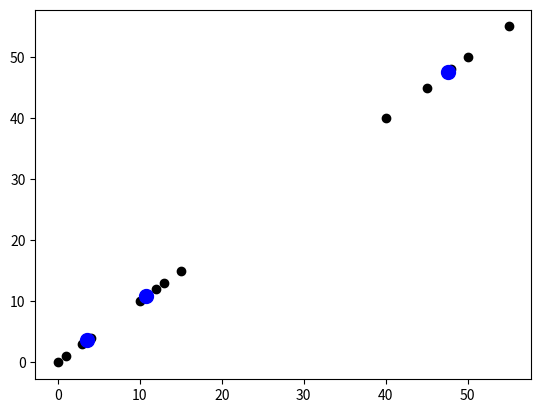

Reproduce this figure in Python.
import numpy as np
import matplotlib.pyplot as plt


class KMeansWithBandWidth:
    def __init__(self, x, bandWidth):
        self.x = x
        self.r = bandWidth
        self.centers = x
        self.categorize = {}

    @staticmethod
    def uniqueNewCenters(centers):
        uniqueCenters = []
        for i in centers:
            if i not in uniqueCenters:
                uniqueCenters.append(i)
        return uniqueCenters

    @staticmethod
    def euclidean(sample, point):
        return np.linalg.norm(point - sample)

    def categorizeData(self):
        categorize = {}
        for center in self.centers:
            categorize[f'{center}'] = []
            tempCat = []
            for j in self.x:
                tempCat.append([self.euclidean(center, j), list(j)])
            tempCat = sorted(tempCat)
            categorize[f'{center}'].append(tempCat[:self.r])
        return categorize

    def updateCenters(self, categorize):
        tempCenters = []
        for cat in categorize.items():
            _, points = cat
            points = points[0]
            points = np.array([j[1] for j in points])
            points = np.ndarray.sum(points, axis=0) / len(points)
            tempCenters.append(list(tuple(points)))
        self.centers = self.uniqueNewCenters(tempCenters)
        return self.centers

    def train(self):
        while True:
            categorize = self.categorizeData()
            self.updateCenters(categorize)
            if categorize == self.categorize:
                break
            self.categorize = categorize
        return self.centers


if __name__ == '__main__':
    data = np.array([
        [1, 1], [0, 0], [4, 4], [3, 3],
        [10, 10], [15, 15], [13, 13], [12, 12],
        [50, 50], [55, 55], [40, 40], [45, 45],
        [48, 48]])
    km = KMeansWithBandWidth(data, bandWidth=5)
    km.train()
    centers = np.array(km.centers)
    print(centers, 'centers')
    plt.scatter(data[:, 0], data[:, 1], c='k')
    plt.scatter(centers[:, 0], centers[:, 1], s=100, c='b')
    plt.show()